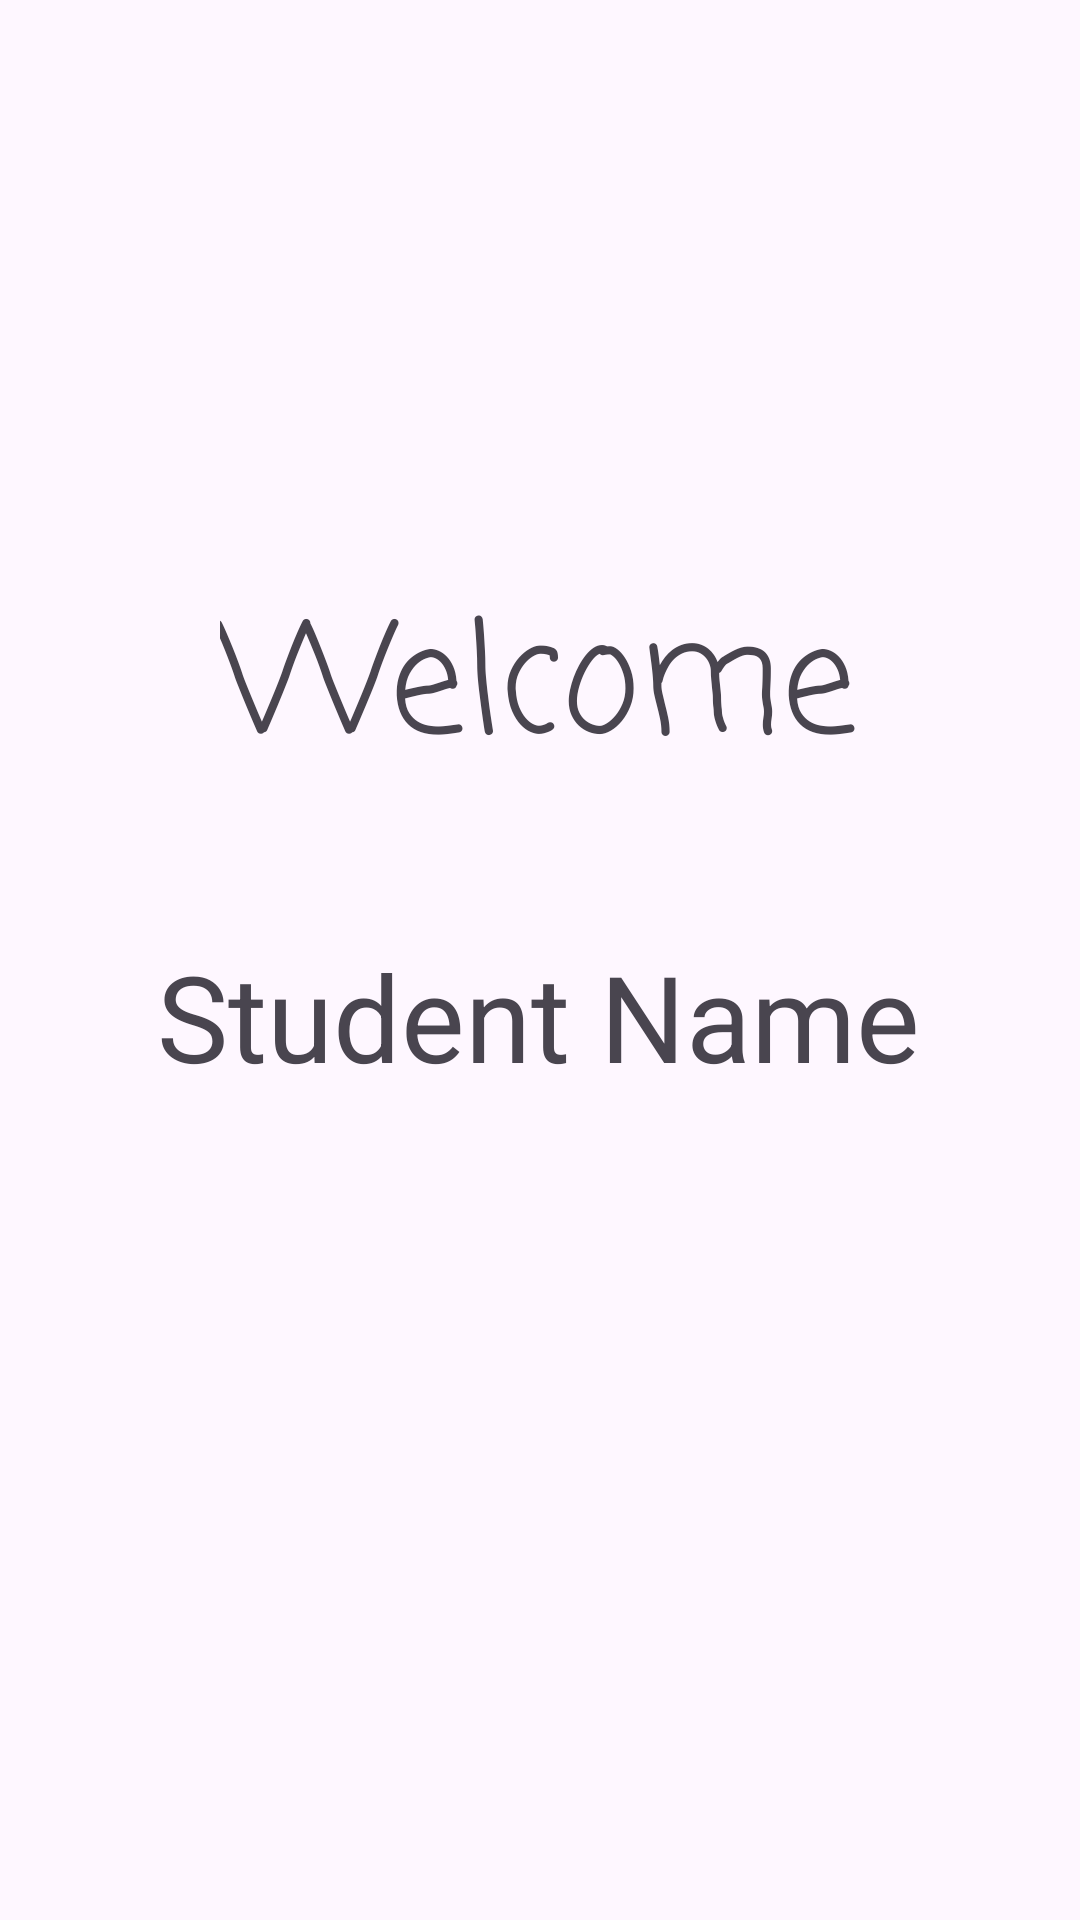

Write the Android layout XML for this screen, with the resource values it uses.
<!-- AndroidManifest.xml: application theme Theme.Finalact -->
<!-- res/layout/activity_teacher_main.xml -->
<?xml version="1.0" encoding="utf-8"?>
<androidx.constraintlayout.widget.ConstraintLayout xmlns:android="http://schemas.android.com/apk/res/android"
    xmlns:app="http://schemas.android.com/apk/res-auto"
    xmlns:tools="http://schemas.android.com/tools"
    android:layout_width="match_parent"
    android:layout_height="match_parent"
    tools:context=".TeacherMainActivity">

    <TextView
        android:id="@+id/TVwelcome"
        android:layout_width="wrap_content"
        android:layout_height="wrap_content"
        android:layout_marginTop="192dp"
        android:fontFamily="casual"
        android:text="Welcome"
        android:textSize="50sp"
        app:layout_constraintEnd_toEndOf="parent"
        app:layout_constraintHorizontal_bias="0.496"
        app:layout_constraintStart_toStartOf="parent"
        app:layout_constraintTop_toTopOf="parent" />

    <TextView
        android:id="@+id/TVstudentname"
        android:layout_width="wrap_content"
        android:layout_height="wrap_content"
        android:layout_marginTop="44dp"
        android:text="Student Name"
        android:textAlignment="viewStart"
        android:textSize="40sp"
        app:layout_constraintEnd_toEndOf="parent"
        app:layout_constraintHorizontal_bias="0.494"
        app:layout_constraintStart_toStartOf="parent"
        app:layout_constraintTop_toBottomOf="@+id/TVwelcome" />
</androidx.constraintlayout.widget.ConstraintLayout>
<!-- resources referenced by this layout -->
<resources>
  <style name="Theme.Finalact" parent="Base.Theme.Finalact" />
  <style name="Base.Theme.Finalact" parent="Theme.Material3.DayNight.NoActionBar">
          
          
      </style>
</resources>
